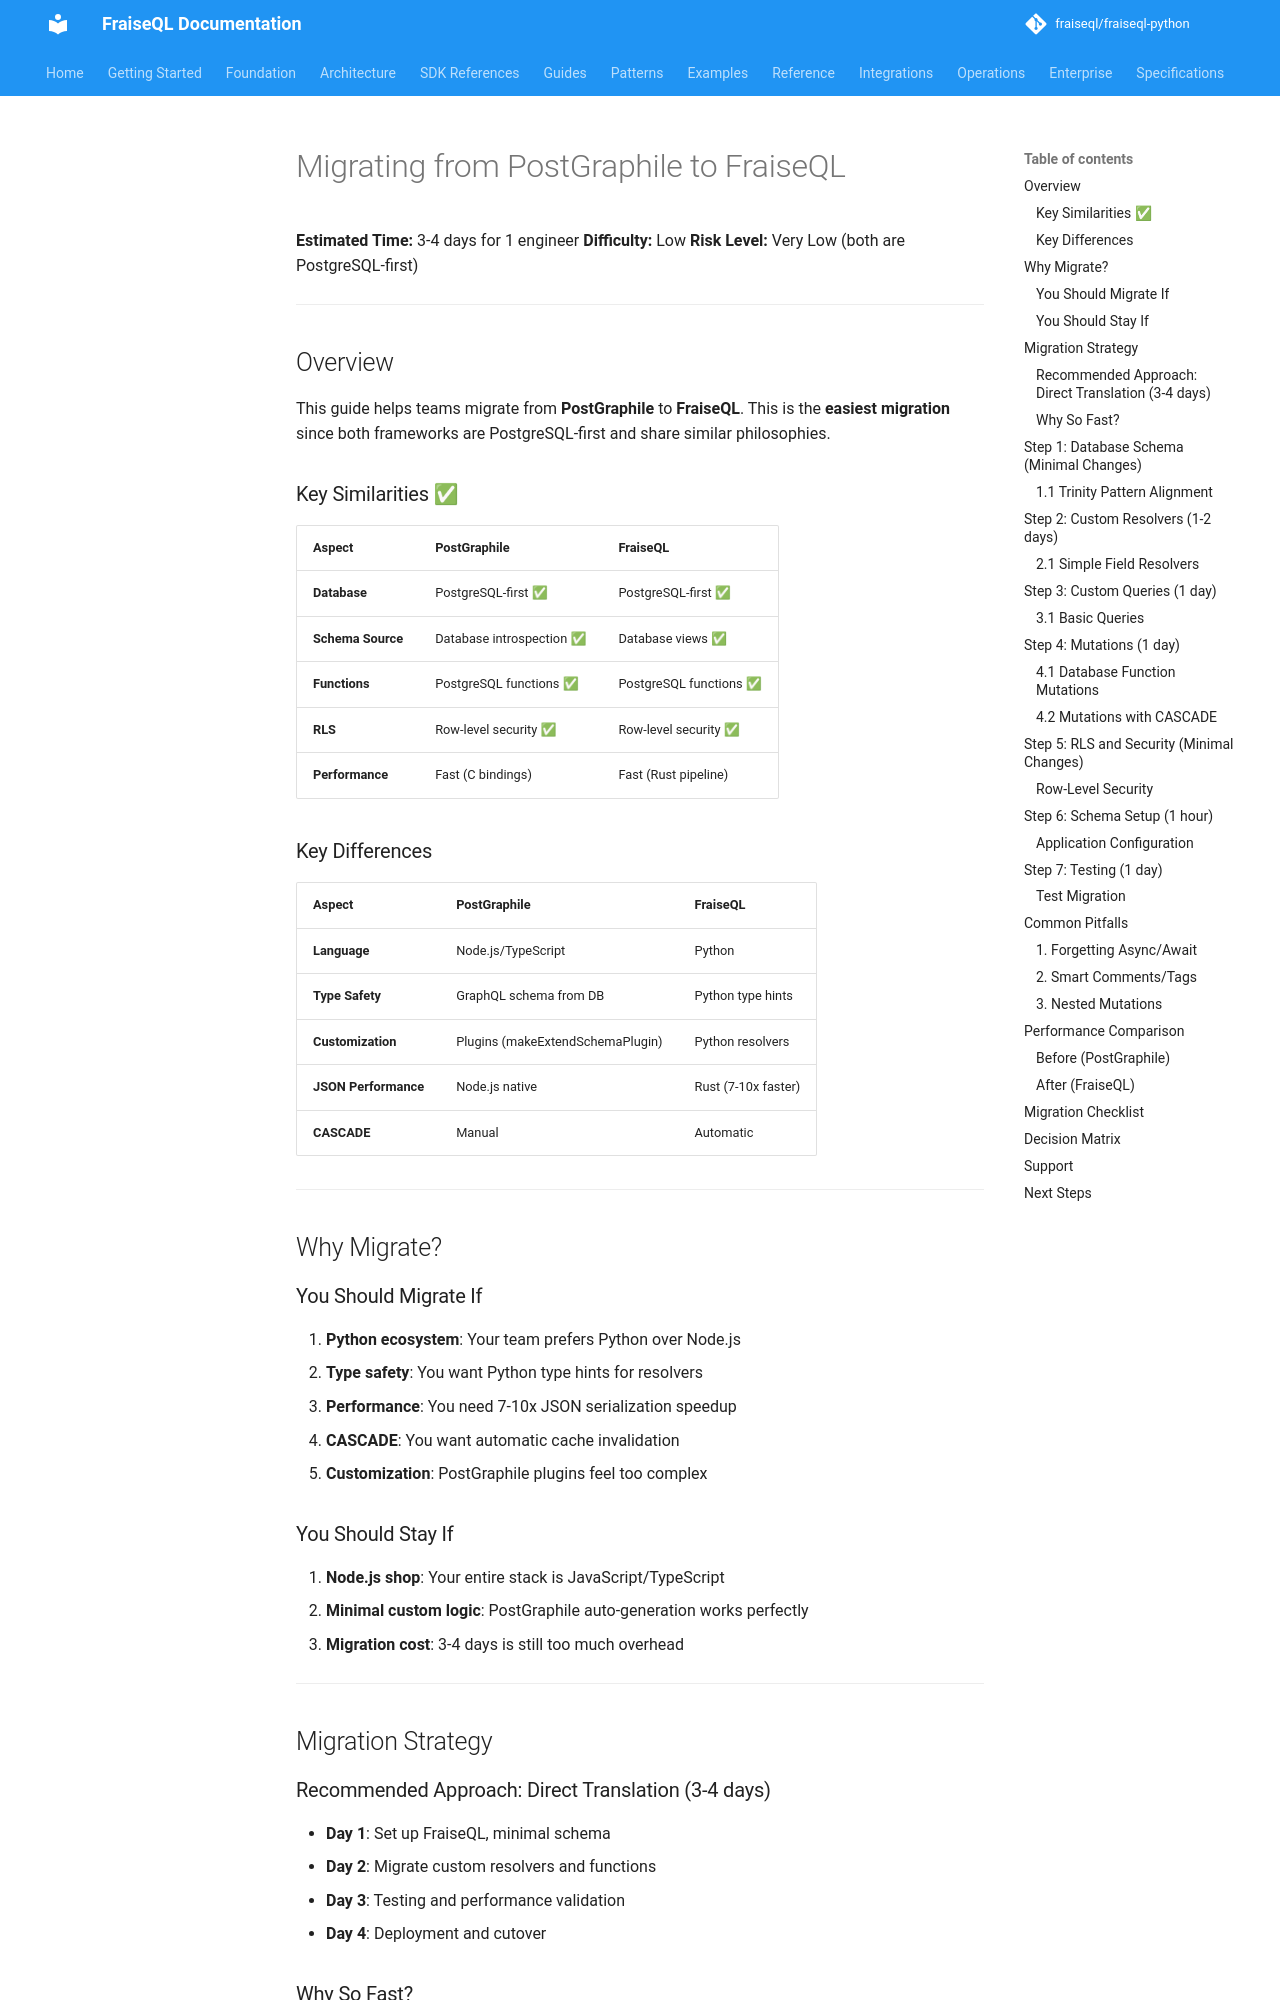

repository: fraiseql/fraiseql-python · page: migration/from-postgraphile/index.html · generator: mkdocs

# Migrating from PostGraphile to FraiseQL

**Estimated Time:** 3-4 days for 1 engineer
**Difficulty:** Low
**Risk Level:** Very Low (both are PostgreSQL-first)

---

## Overview

This guide helps teams migrate from **PostGraphile** to **FraiseQL**. This is the **easiest migration** since both frameworks are PostgreSQL-first and share similar philosophies.

### Key Similarities ✅

| Aspect | PostGraphile | FraiseQL |
|--------|--------------|----------|
| **Database** | PostgreSQL-first ✅ | PostgreSQL-first ✅ |
| **Schema Source** | Database introspection ✅ | Database views ✅ |
| **Functions** | PostgreSQL functions ✅ | PostgreSQL functions ✅ |
| **RLS** | Row-level security ✅ | Row-level security ✅ |
| **Performance** | Fast (C bindings) | Fast (Rust pipeline) |

### Key Differences

| Aspect | PostGraphile | FraiseQL |
|--------|--------------|----------|
| **Language** | Node.js/TypeScript | Python |
| **Type Safety** | GraphQL schema from DB | Python type hints |
| **Customization** | Plugins (makeExtendSchemaPlugin) | Python resolvers |
| **JSON Performance** | Node.js native | Rust (7-10x faster) |
| **CASCADE** | Manual | Automatic |

---

## Why Migrate?

### You Should Migrate If

1. **Python ecosystem**: Your team prefers Python over Node.js
2. **Type safety**: You want Python type hints for resolvers
3. **Performance**: You need 7-10x JSON serialization speedup
4. **CASCADE**: You want automatic cache invalidation
5. **Customization**: PostGraphile plugins feel too complex

### You Should Stay If

1. **Node.js shop**: Your entire stack is JavaScript/TypeScript
2. **Minimal custom logic**: PostGraphile auto-generation works perfectly
3. **Migration cost**: 3-4 days is still too much overhead

---

## Migration Strategy

### Recommended Approach: Direct Translation (3-4 days)

- **Day 1**: Set up FraiseQL, minimal schema
- **Day 2**: Migrate custom resolvers and functions
- **Day 3**: Testing and performance validation
- **Day 4**: Deployment and cutover
